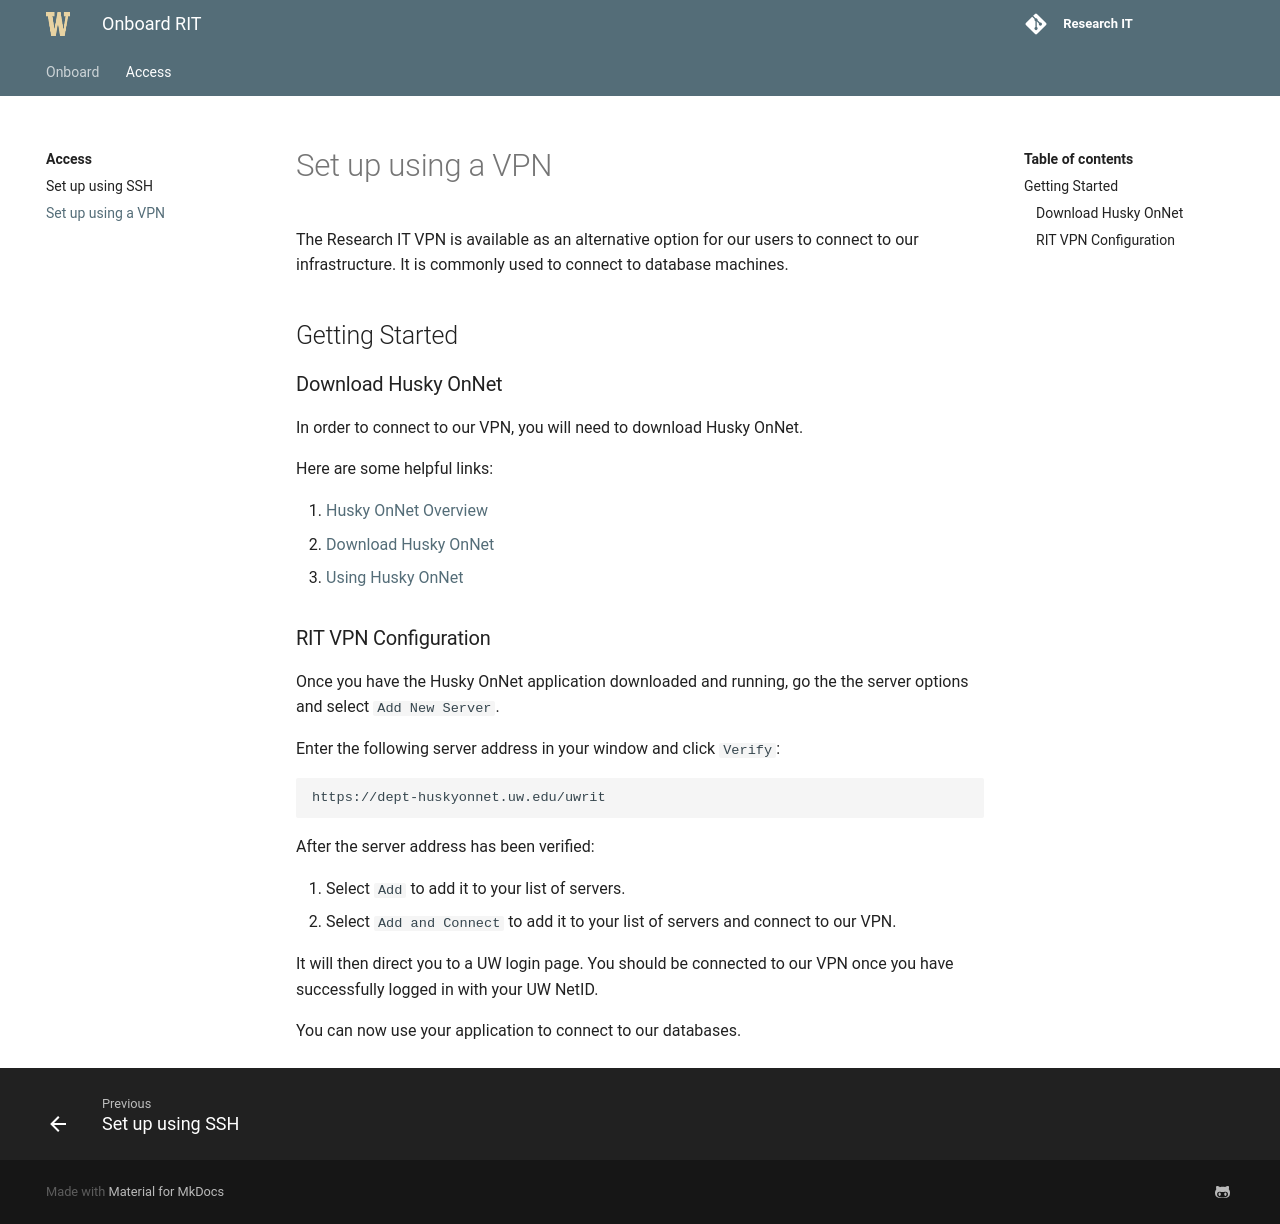

repository: uwrit/infra-docs · page: access/vpn/index.html · generator: mkdocs

# Set up using a VPN

The Research IT VPN is available as an alternative option for our users to connect to our infrastructure. It is commonly used to connect to database machines.

## Getting Started

### Download Husky OnNet

In order to connect to our VPN, you will need to download Husky OnNet.

Here are some helpful links:

1. <a href="https://itconnect.uw.edu/connect/uw-networks/about-husky-onnet/" target="_blank">Husky OnNet Overview</a>

2. <a href="https://itconnect.uw.edu/connect/uw-networks/about-husky-onnet/use-husky-onnet/terms-conditions/" target="_blank">Download Husky OnNet</a>

3. <a href="https://itconnect.uw.edu/connect/uw-networks/about-husky-onnet/use-husky-onnet/" target="_blank">Using Husky OnNet</a>

### RIT VPN Configuration

Once you have the Husky OnNet application downloaded and running, go the the server options and select `Add New Server`.

Enter the following server address in your window and click `Verify`:

    https://dept-huskyonnet.uw.edu/uwrit

After the server address has been verified:

1. Select `Add` to add it to your list of servers.

2. Select `Add and Connect` to add it to your list of servers and connect to our VPN.

It will then direct you to a UW login page. You should be connected to our VPN once you have successfully logged in with your UW NetID.

You can now use your application to connect to our databases.
